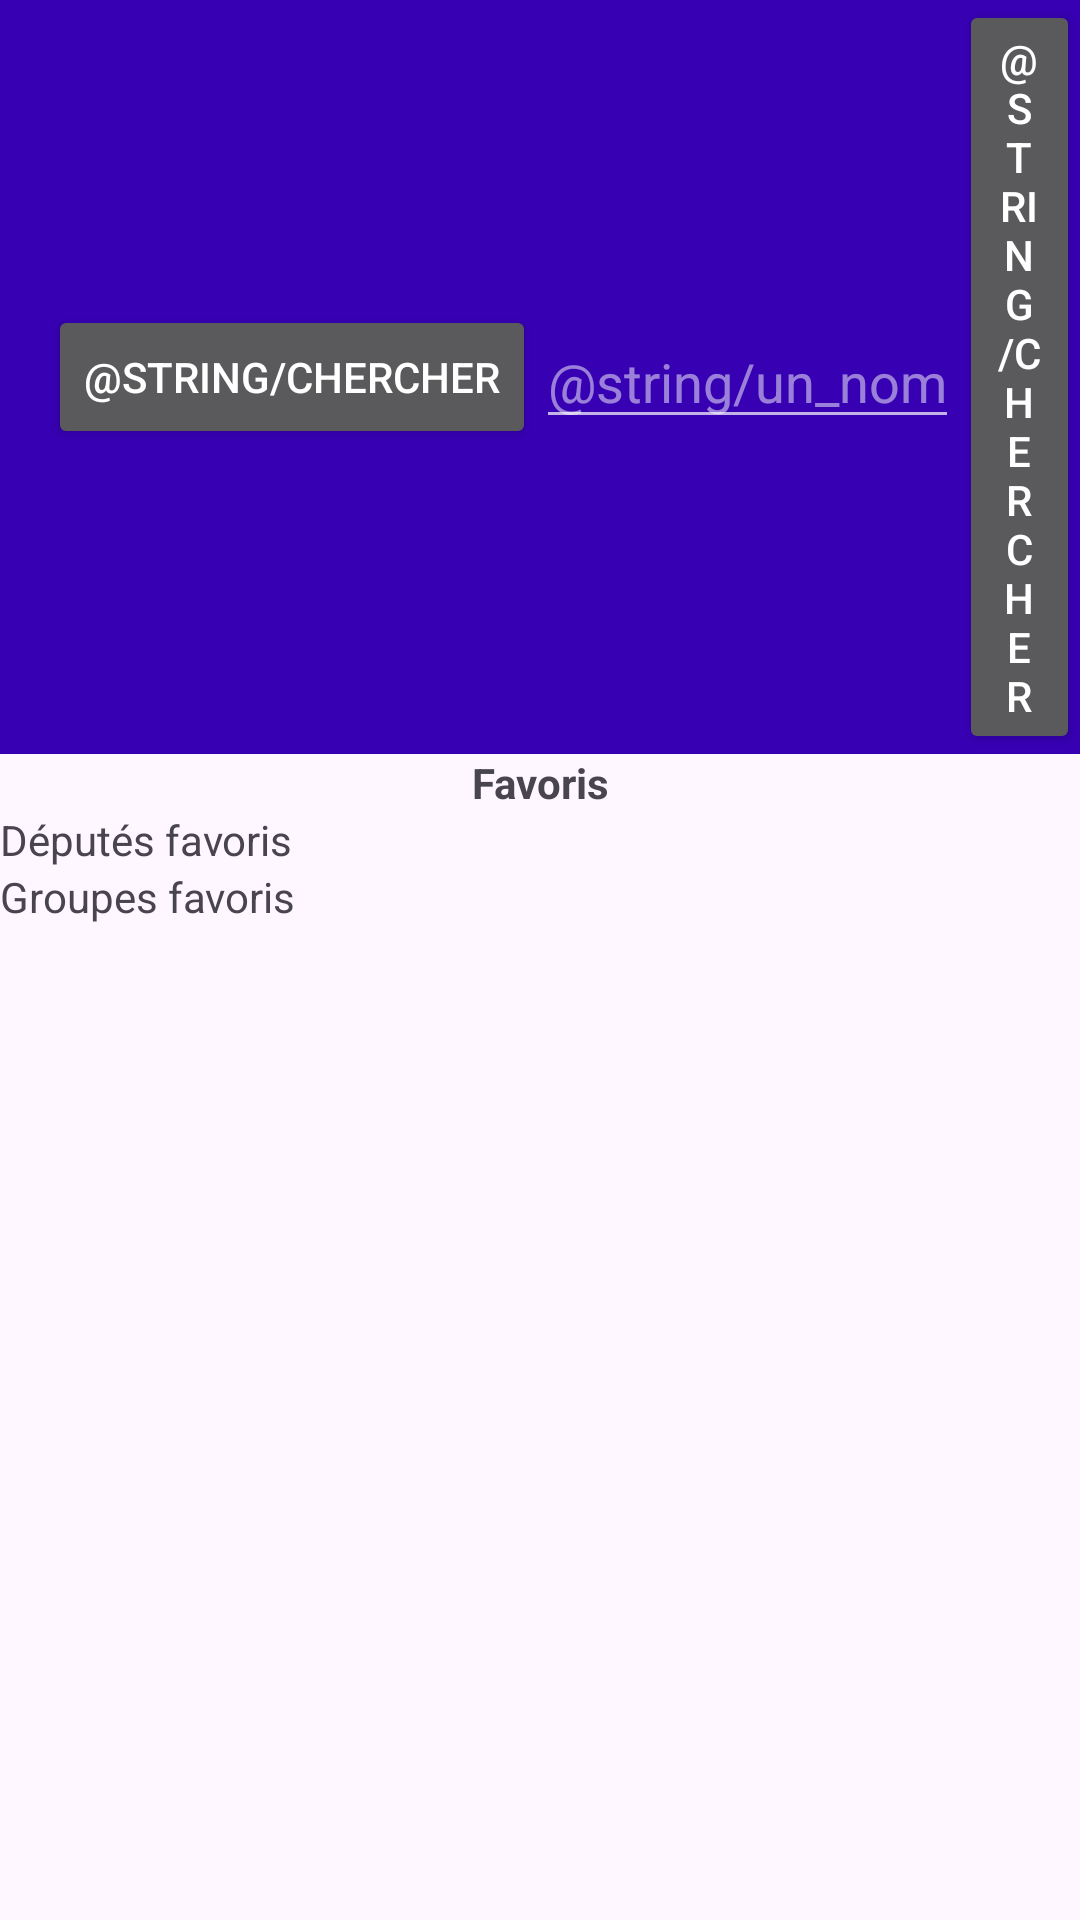

Write the Android layout XML for this screen, with the resource values it uses.
<!-- AndroidManifest.xml: application theme Theme.Projet_SPDC -->
<!-- res/layout/activity_favori.xml -->
<?xml version="1.0" encoding="utf-8"?>
<LinearLayout xmlns:android="http://schemas.android.com/apk/res/android"
    xmlns:app="http://schemas.android.com/apk/res-auto"
    xmlns:tools="http://schemas.android.com/tools"
    android:layout_width="match_parent"
    android:layout_height="match_parent"
    android:orientation="vertical"
    tools:context=".activity.FavoriActivity">
    <include layout="@layout/toolbar_layout"
        android:id="@+id/toolbar"/>
    <TextView
        android:id="@+id/textView"
        android:layout_width="match_parent"
        android:layout_height="wrap_content"
        android:gravity="center_horizontal"
        android:text="Favoris"
        android:textStyle="bold" />

    <LinearLayout
        android:layout_width="match_parent"
        android:layout_height="wrap_content"
        android:orientation="vertical">
        <LinearLayout
            android:layout_width="match_parent"
            android:layout_height="wrap_content"
            android:orientation="vertical">
            <TextView
                android:layout_width="match_parent"
                android:layout_height="match_parent"
                android:text="@string/d_put_s_favoris">
            </TextView>

            <LinearLayout
                android:layout_width="match_parent"
                android:layout_height="match_parent"
                android:orientation="vertical"
                android:id="@+id/layoutForFavDep"
                >

            </LinearLayout>
        </LinearLayout>
        <LinearLayout
            android:layout_width="match_parent"
            android:layout_height="wrap_content"
            android:orientation="vertical">
            <TextView
                android:layout_width="match_parent"
                android:layout_height="match_parent"
                android:text="@string/groupes_favoris">
            </TextView>

            <LinearLayout
                android:layout_width="match_parent"
                android:layout_height="match_parent"
                android:orientation="vertical"
                android:id="@+id/layoutForFavGroup"
                >
            </LinearLayout>
        </LinearLayout>
    </LinearLayout>

</LinearLayout>
<!-- res/layout/toolbar_layout.xml (included above) -->
<?xml version="1.0" encoding="utf-8"?>
<androidx.appcompat.widget.Toolbar xmlns:android="http://schemas.android.com/apk/res/android"
    android:layout_width="match_parent"
    android:layout_height="wrap_content"
    xmlns:app="http://schemas.android.com/apk/res-auto"
    android:id="@+id/toolbar"
    android:background="@color/design_default_color_primary_dark"
    android:theme="@style/ThemeOverlay.AppCompat.Dark"
    app:popupTheme="@style/ThemeOverlay.AppCompat.Light">
    <Button
        android:layout_width="wrap_content"
        android:layout_height="match_parent"
        android:id="@+id/home_tb"
        android:text="@string/chercher"
        >

    </Button>
    <EditText
        android:layout_width="wrap_content"
        android:layout_height="wrap_content"
        android:id="@+id/toolbar_search"
        android:hint="@string/un_nom">
    </EditText>
    <Button
        android:layout_width="wrap_content"
        android:layout_height="match_parent"
        android:id="@+id/toolbar_ok"
        android:text="@string/chercher">
    </Button>

</androidx.appcompat.widget.Toolbar>
<!-- resources referenced by this layout -->
<resources>
  <string name="d_put_s_favoris">Députés favoris</string>
  <string name="groupes_favoris">Groupes favoris</string>
  <style name="Theme.Projet_SPDC" parent="Base.Theme.Projet_SPDC" />
  <style name="Base.Theme.Projet_SPDC" parent="Theme.Material3.DayNight.NoActionBar">
          
          
      </style>
</resources>
